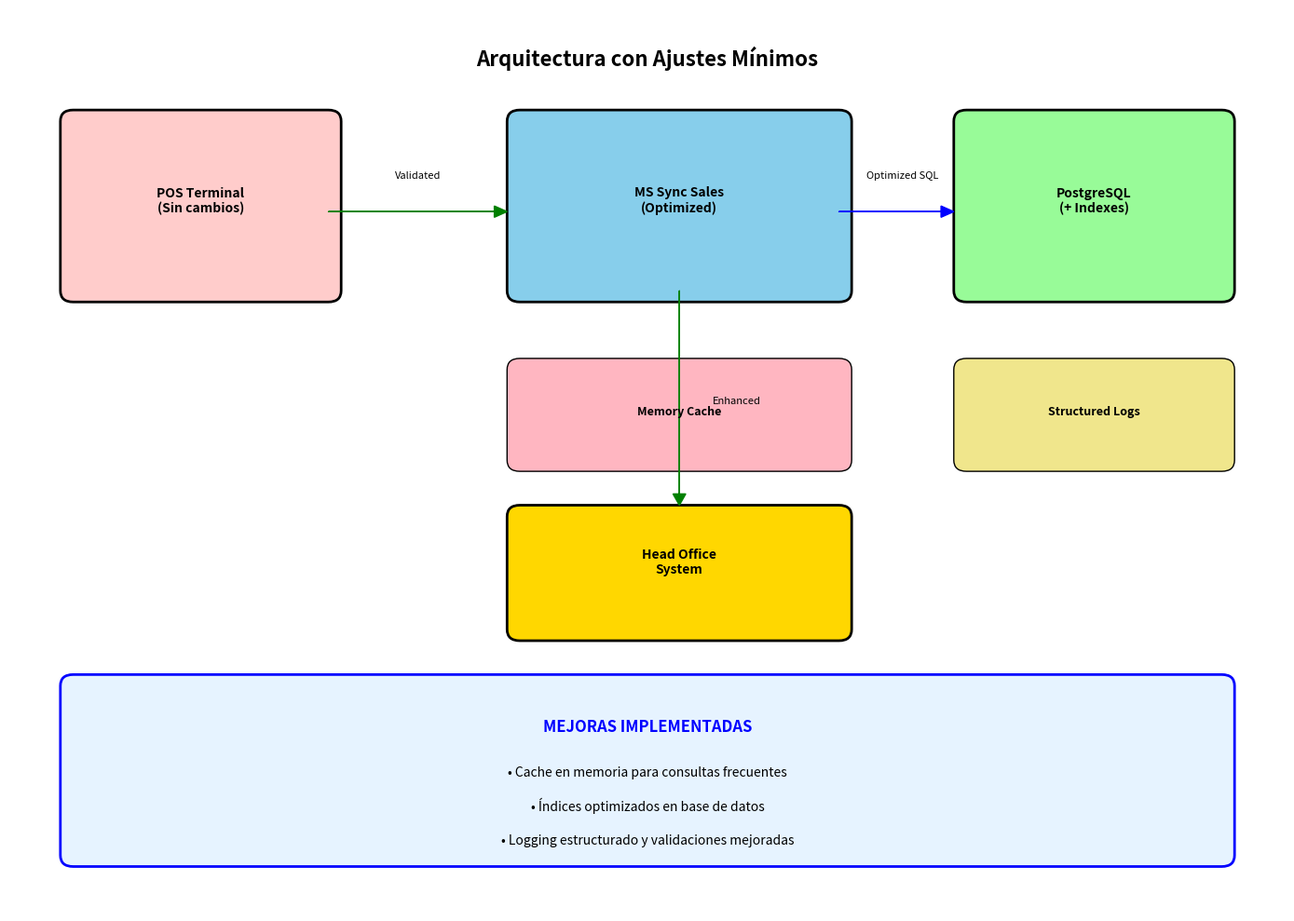

Generate this figure with matplotlib: (Note: this script raises an exception after producing the figure.)
import matplotlib.pyplot as plt
import matplotlib.patches as patches
from matplotlib.patches import FancyBboxPatch
import numpy as np

fig, ax = plt.subplots(1, 1, figsize=(14, 10))
ax.set_xlim(0, 10)
ax.set_ylim(0, 8)
ax.axis('off')

# Título
ax.text(5, 7.5, 'Arquitectura con Ajustes Mínimos', 
        fontsize=16, fontweight='bold', ha='center')

# POS Terminal
pos_box = FancyBboxPatch((0.5, 5.5), 2, 1.5, boxstyle="round,pad=0.1", 
                         facecolor='#ffcccb', edgecolor='black', linewidth=2)
ax.add_patch(pos_box)
ax.text(1.5, 6.2, 'POS Terminal\n(Sin cambios)', fontsize=10, ha='center', fontweight='bold')

# Microservicio Optimizado
ms_box = FancyBboxPatch((4, 5.5), 2.5, 1.5, boxstyle="round,pad=0.1", 
                        facecolor='#87ceeb', edgecolor='black', linewidth=2)
ax.add_patch(ms_box)
ax.text(5.25, 6.2, 'MS Sync Sales\n(Optimized)', fontsize=10, ha='center', fontweight='bold')

# Cache Layer
cache_box = FancyBboxPatch((4, 4), 2.5, 0.8, boxstyle="round,pad=0.1", 
                           facecolor='#ffb6c1', edgecolor='black', linewidth=1)
ax.add_patch(cache_box)
ax.text(5.25, 4.4, 'Memory Cache', fontsize=9, ha='center', fontweight='bold')

# Base de Datos Optimizada
db_box = FancyBboxPatch((7.5, 5.5), 2, 1.5, boxstyle="round,pad=0.1", 
                        facecolor='#98fb98', edgecolor='black', linewidth=2)
ax.add_patch(db_box)
ax.text(8.5, 6.2, 'PostgreSQL\n(+ Indexes)', fontsize=10, ha='center', fontweight='bold')

# Logger Optimizado
logger_box = FancyBboxPatch((7.5, 4), 2, 0.8, boxstyle="round,pad=0.1", 
                            facecolor='#f0e68c', edgecolor='black', linewidth=1)
ax.add_patch(logger_box)
ax.text(8.5, 4.4, 'Structured Logs', fontsize=9, ha='center', fontweight='bold')

# HO System
ho_box = FancyBboxPatch((4, 2.5), 2.5, 1, boxstyle="round,pad=0.1", 
                        facecolor='#ffd700', edgecolor='black', linewidth=2)
ax.add_patch(ho_box)
ax.text(5.25, 3, 'Head Office\nSystem', fontsize=10, ha='center', fontweight='bold')

# Conexiones optimizadas
ax.arrow(2.5, 6.2, 1.3, 0, head_width=0.1, head_length=0.1, fc='green', ec='green')
ax.text(3.2, 6.5, 'Validated', fontsize=8, ha='center')

ax.arrow(6.5, 6.2, 0.8, 0, head_width=0.1, head_length=0.1, fc='blue', ec='blue')
ax.text(7, 6.5, 'Optimized SQL', fontsize=8, ha='center')

ax.arrow(5.25, 5.5, 0, -1.8, head_width=0.1, head_length=0.1, fc='green', ec='green')
ax.text(5.7, 4.5, 'Enhanced', fontsize=8, ha='center')

# Mejoras implementadas
improvements_box = FancyBboxPatch((0.5, 0.5), 9, 1.5, boxstyle="round,pad=0.1", 
                                  facecolor='#e6f3ff', edgecolor='blue', linewidth=2)
ax.add_patch(improvements_box)
ax.text(5, 1.6, 'MEJORAS IMPLEMENTADAS', fontsize=12, ha='center', fontweight='bold', color='blue')
ax.text(5, 1.2, '• Cache en memoria para consultas frecuentes', fontsize=10, ha='center')
ax.text(5, 0.9, '• Índices optimizados en base de datos', fontsize=10, ha='center')
ax.text(5, 0.6, '• Logging estructurado y validaciones mejoradas', fontsize=10, ha='center')

plt.tight_layout()
plt.savefig('$DIRECTORIO_DIAGRAMAS/arquitectura-ajustes-minimos.png', dpi=300, bbox_inches='tight')
plt.close()
